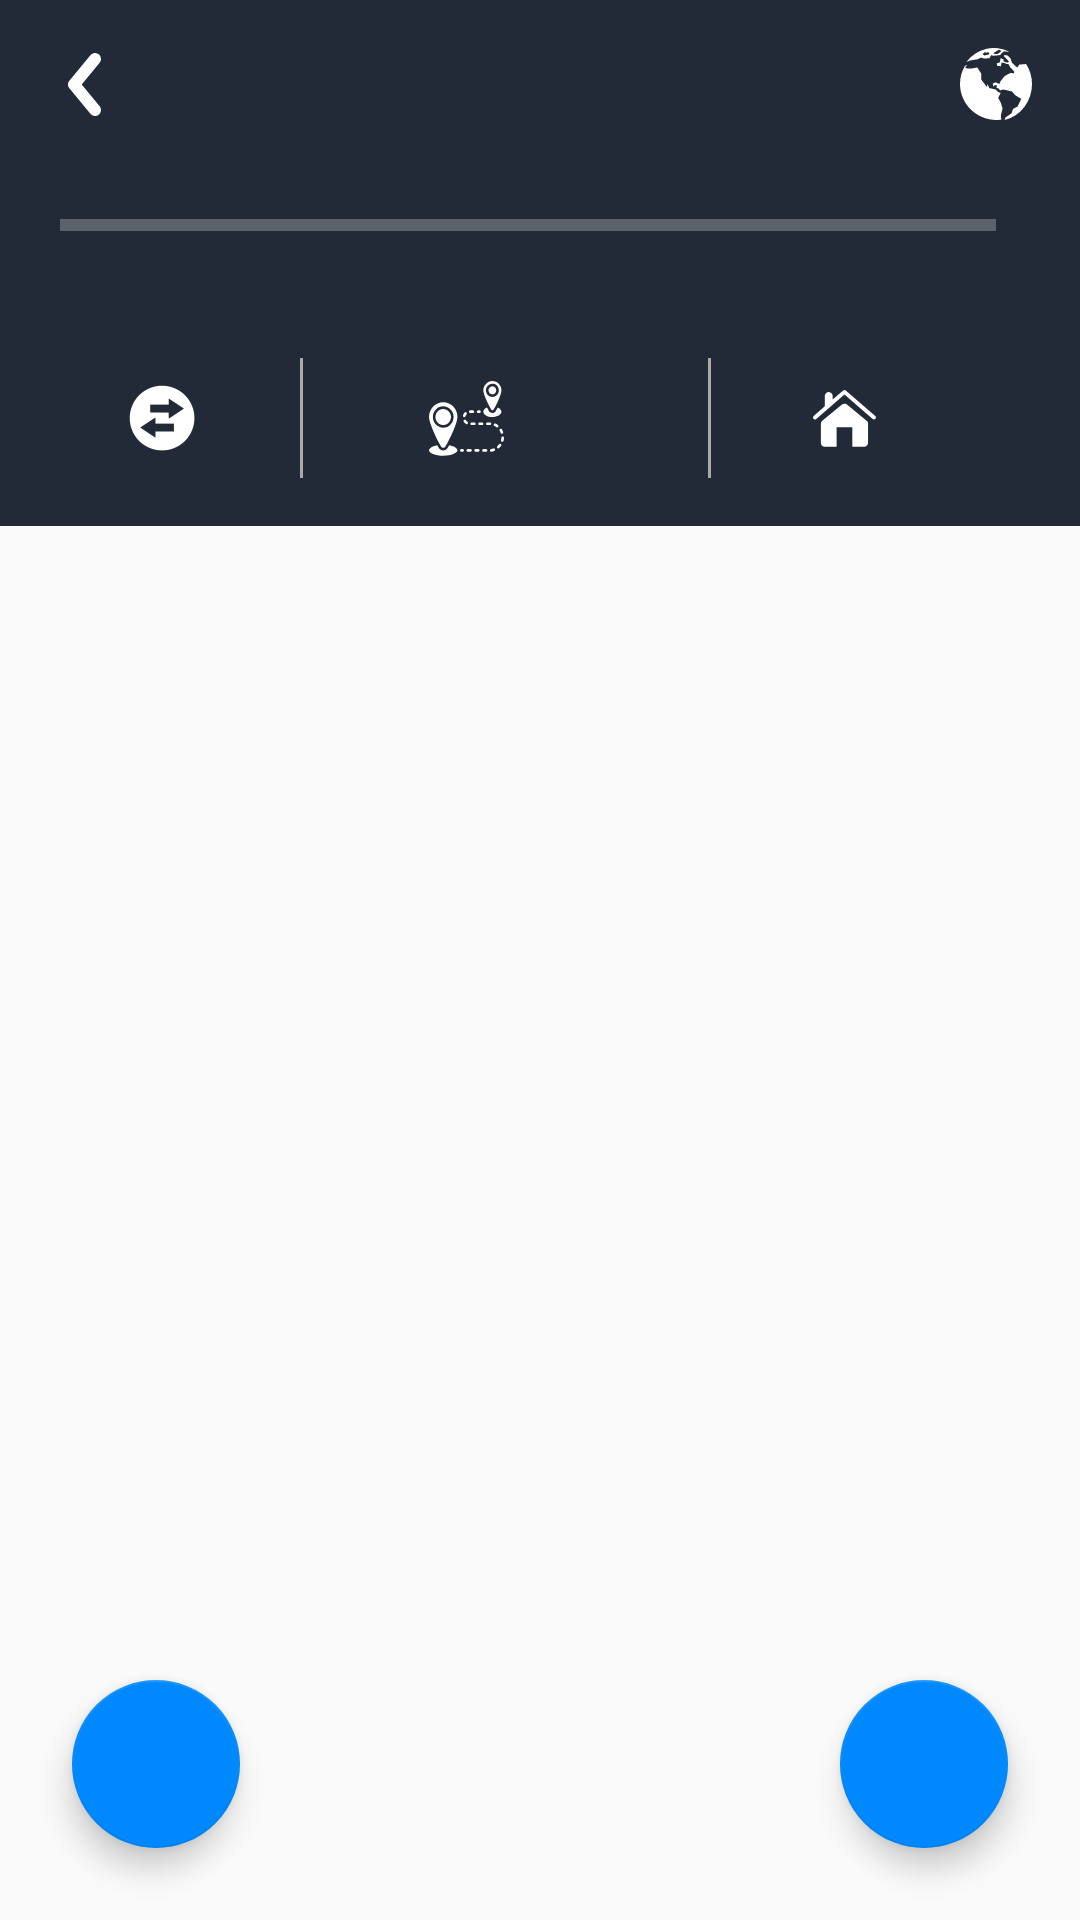

Android layout source for this screen:
<!-- AndroidManifest.xml: application theme AppTheme -->
<!-- res/layout/activity_roteiro.xml -->
<?xml version="1.0" encoding="utf-8"?>
<androidx.coordinatorlayout.widget.CoordinatorLayout
    xmlns:app="http://schemas.android.com/apk/res-auto"
    xmlns:tools="http://schemas.android.com/tools"
    xmlns:android="http://schemas.android.com/apk/res/android"
    android:layout_width="match_parent"
    android:layout_height="match_parent">

    <androidx.constraintlayout.widget.ConstraintLayout
        android:layout_width="match_parent"
        android:layout_height="match_parent">

        <androidx.constraintlayout.widget.ConstraintLayout
            android:id="@+id/header"
            android:layout_width="match_parent"
            android:layout_height="wrap_content"
            android:background="@color/colorPrimary"
            app:layout_constraintBottom_toTopOf="@+id/recyclerView"
            app:layout_constraintEnd_toEndOf="parent"
            app:layout_constraintHorizontal_bias="0.5"
            app:layout_constraintStart_toStartOf="parent"
            app:layout_constraintTop_toTopOf="parent">

            <LinearLayout
                android:id="@+id/progresso_container"
                android:layout_width="match_parent"
                android:layout_height="wrap_content"
                android:layout_margin="20dp"
                android:layout_marginStart="20dp"
                android:layout_marginTop="24dp"
                android:layout_marginEnd="20dp"
                android:gravity="center_vertical"
                android:orientation="horizontal"
                app:layout_constraintEnd_toEndOf="parent"
                app:layout_constraintStart_toStartOf="parent"
                app:layout_constraintTop_toBottomOf="@+id/tvTitle">

                <ProgressBar
                    android:id="@+id/progresso"
                    style="@style/Base.Widget.AppCompat.ProgressBar.Horizontal"
                    android:layout_width="0dp"
                    android:layout_height="wrap_content"
                    android:layout_weight="1" />

                <TextView
                    android:id="@+id/porcentagem"
                    android:layout_width="wrap_content"
                    android:layout_height="wrap_content"
                    android:layout_marginStart="8dp"
                    android:textColor="@color/white"
                    android:textStyle="bold"
                    android:textSize="18sp"
                    tools:text="100%" />

            </LinearLayout>

            <ImageView
                android:id="@+id/ivFinishTask"
                android:layout_width="wrap_content"
                android:layout_height="wrap_content"
                android:layout_marginStart="8dp"
                app:layout_constraintBottom_toBottomOf="@+id/first_divider"
                app:layout_constraintEnd_toStartOf="@+id/first_divider"
                app:layout_constraintStart_toStartOf="parent"
                app:layout_constraintTop_toTopOf="@+id/first_divider"
                app:srcCompat="@drawable/ic_finish_task" />

            <View
                android:id="@+id/first_divider"
                android:layout_width="1dp"
                android:layout_height="40dp"
                android:layout_marginTop="32dp"
                android:layout_marginBottom="16dp"
                android:background="@android:color/darker_gray"
                app:layout_constraintBottom_toBottomOf="parent"
                app:layout_constraintEnd_toStartOf="@+id/icon_ruas"
                app:layout_constraintStart_toEndOf="@+id/ivFinishTask"
                app:layout_constraintTop_toBottomOf="@+id/progresso_container" />

            <ImageView
                android:id="@+id/icon_ruas"
                android:layout_width="wrap_content"
                android:layout_height="wrap_content"
                android:layout_marginStart="8dp"
                android:src="@drawable/ic_ruas_white"
                app:layout_constraintBottom_toBottomOf="@+id/first_divider"
                app:layout_constraintEnd_toStartOf="@+id/ruas_total"
                app:layout_constraintStart_toEndOf="@+id/first_divider"
                app:layout_constraintTop_toTopOf="@+id/first_divider" />

            <TextView
                android:id="@+id/ruas_total"
                android:layout_width="wrap_content"
                android:layout_height="wrap_content"
                android:textColor="@color/white"
                android:textStyle="bold"
                app:layout_constraintBottom_toTopOf="@+id/ruas_restantes"
                app:layout_constraintEnd_toStartOf="@+id/divider"
                app:layout_constraintStart_toEndOf="@+id/icon_ruas"
                app:layout_constraintTop_toTopOf="@+id/icon_ruas"
                app:layout_constraintVertical_chainStyle="packed"
                tools:text="Casas (430)" />

            <TextView
                android:id="@+id/ruas_restantes"
                android:layout_width="wrap_content"
                android:layout_height="wrap_content"
                android:textColor="@color/white"
                android:textSize="@dimen/textSizeSmall"
                app:layout_constraintBottom_toBottomOf="@+id/icon_ruas"
                app:layout_constraintStart_toStartOf="@+id/ruas_total"
                app:layout_constraintTop_toBottomOf="@+id/ruas_total"
                tools:text="Casas (430)" />

            <View
                android:id="@+id/divider"
                android:layout_width="1dp"
                android:layout_height="0dp"
                android:background="@android:color/darker_gray"
                app:layout_constraintBottom_toBottomOf="@+id/first_divider"
                app:layout_constraintEnd_toStartOf="@+id/icon_casas"
                app:layout_constraintStart_toEndOf="@+id/ruas_total"
                app:layout_constraintTop_toTopOf="@+id/first_divider" />

            <ImageView
                android:id="@+id/icon_casas"
                android:layout_width="wrap_content"
                android:layout_height="wrap_content"
                android:src="@drawable/ic_casas_white"
                app:layout_constraintBottom_toBottomOf="@+id/divider"
                app:layout_constraintEnd_toStartOf="@+id/casas_total"
                app:layout_constraintStart_toEndOf="@+id/divider"
                app:layout_constraintTop_toTopOf="@+id/divider" />

            <TextView
                android:id="@+id/casas_total"
                android:layout_width="wrap_content"
                android:layout_height="wrap_content"
                android:textColor="@color/white"
                android:textStyle="bold"
                app:layout_constraintBottom_toTopOf="@+id/casas_restantes"
                app:layout_constraintEnd_toEndOf="parent"
                app:layout_constraintStart_toEndOf="@+id/icon_casas"
                app:layout_constraintTop_toTopOf="@+id/icon_casas"
                app:layout_constraintVertical_chainStyle="packed"
                tools:text="Casas (430)" />

            <TextView
                android:id="@+id/casas_restantes"
                android:layout_width="wrap_content"
                android:layout_height="wrap_content"
                android:textColor="@color/white"
                android:textSize="@dimen/textSizeSmall"
                app:layout_constraintBottom_toBottomOf="@+id/icon_casas"
                app:layout_constraintStart_toStartOf="@+id/casas_total"
                app:layout_constraintTop_toBottomOf="@+id/casas_total"
                tools:text="Casas (430)" />

            <TextView
                android:id="@+id/tvTitle"
                android:layout_width="wrap_content"
                android:layout_height="wrap_content"
                android:layout_marginStart="8dp"
                android:layout_marginTop="16dp"
                android:layout_marginEnd="8dp"
                android:layout_marginBottom="20dp"
                android:textColor="@color/white"
                android:textSize="@dimen/textSizeMedium"
                app:layout_constraintBottom_toTopOf="@+id/progresso_container"
                app:layout_constraintEnd_toEndOf="parent"
                app:layout_constraintStart_toStartOf="parent"
                app:layout_constraintTop_toTopOf="parent"
                tools:text="CSILSG05m11.t30" />

            <ImageView
                android:id="@+id/btBack"
                android:layout_width="wrap_content"
                android:layout_height="wrap_content"
                android:layout_marginStart="8dp"
                android:layout_marginTop="8dp"
                android:minWidth="40dp"
                android:minHeight="40dp"
                android:scaleType="center"
                app:layout_constraintStart_toStartOf="parent"
                app:layout_constraintTop_toTopOf="parent"
                app:srcCompat="@drawable/ic_voltar" />

            <ImageView
                android:id="@+id/ivPreviewMap"
                android:layout_width="wrap_content"
                android:layout_height="wrap_content"
                android:layout_marginTop="8dp"
                android:layout_marginEnd="8dp"
                android:minWidth="40dp"
                android:minHeight="40dp"
                android:scaleType="center"
                app:layout_constraintEnd_toEndOf="parent"
                app:layout_constraintTop_toTopOf="parent"
                app:srcCompat="@drawable/ic_world" />

        </androidx.constraintlayout.widget.ConstraintLayout>

        <androidx.recyclerview.widget.RecyclerView
            android:id="@+id/recyclerView"
            android:layout_width="0dp"
            android:layout_height="0dp"
            app:layout_constraintBottom_toBottomOf="parent"
            app:layout_constraintEnd_toEndOf="parent"
            app:layout_constraintStart_toStartOf="parent"
            app:layout_constraintTop_toBottomOf="@+id/header" />

    </androidx.constraintlayout.widget.ConstraintLayout>

    <com.google.android.material.floatingactionbutton.FloatingActionButton
        android:layout_width="wrap_content"
        android:layout_height="wrap_content"
        android:id="@+id/float_roteiro_imprimir"
        android:layout_gravity="start|bottom"
        app:srcCompat="@drawable/ic_baseline_filter_list_24px"
        android:layout_marginEnd="@dimen/mediumMargin"
        android:layout_marginStart="@dimen/mediumMargin"
        android:layout_marginBottom="@dimen/mediumMargin"/>

    <com.google.android.material.floatingactionbutton.FloatingActionButton
        android:layout_width="wrap_content"
        android:layout_height="wrap_content"
        android:id="@+id/float_roteiro"
        android:layout_gravity="end|bottom"
        app:srcCompat="@drawable/ic_baseline_filter_list_24px"
        android:layout_marginEnd="@dimen/mediumMargin"
        android:layout_marginStart="@dimen/mediumMargin"
        android:layout_marginBottom="@dimen/mediumMargin"/>

</androidx.coordinatorlayout.widget.CoordinatorLayout>
<!-- resources referenced by this layout -->
<resources>
  <color name="colorPrimary">#232A37</color>
  <color name="white">#FFFFFF</color>
  <dimen name="mediumMargin">24dp</dimen>
  <dimen name="textSizeMedium">20sp</dimen>
  <dimen name="textSizeSmall">12sp</dimen>
  <!-- drawable ic_casas_white: png bitmap (drawable-hdpi, 694 bytes) -->
  <!-- drawable ic_finish_task: png bitmap (drawable-hdpi, 629 bytes) -->
  <!-- drawable ic_ruas_white: png bitmap (drawable-hdpi, 1194 bytes) -->
  <!-- drawable ic_voltar: png bitmap (drawable-hdpi, 461 bytes) -->
  <!-- drawable ic_world (drawable) -->
  <vector android:height="24dp" android:viewportHeight="21"
      android:viewportWidth="22" android:width="24dp" xmlns:android="http://schemas.android.com/apk/res/android">
      <path android:fillColor="#fff" android:pathData="M20.154,4.6l-0.326,0.1L18.09,4.852 17.6,5.624l-0.356,-0.111L15.86,4.285l-0.2,-0.639L15.391,2.965 14.522,2.2 13.5,2 13.473,2.462l1,0.965L14.969,4l-0.553,0.284 -0.45,-0.131 -0.674,-0.277 0.023,-0.535L12.432,2.981 12.138,4.24l-0.891,0.2 0.088,0.7 1.161,0.22 0.2,-1.122 0.959,0.139 0.446,0.257h0.715l0.489,0.965L16.6,6.9l-0.1,0.5L15.461,7.27l-1.807,0.9 -1.3,1.538 -0.169,0.681L11.716,10.389l-0.87,-0.4L10,10.387l0.21,0.878 0.368,-0.418 0.647,-0.02 -0.045,0.789 0.536,0.155 0.535,0.592 0.874,-0.242 1,0.155 1.159,0.307 0.579,0.067 0.981,1.1 1.894,1.1L17.512,17.15l-1.293,0.592L15.728,19.06 13.857,20.29l-0.2,0.71A10.767,10.767 0,0 0,22 10.572,10.578 10.578,0 0,0 20.154,4.6Z"/>
      <path android:fillColor="#fff" android:pathData="M12.485,15.976 L11.67,14.556l0.749,-1.466 -0.749,-0.21 -0.841,-0.793L8.967,11.694 8.348,10.478L8.348,11.2L8.076,11.2l-1.6,-2.045L6.476,7.476L5.295,5.679 3.427,5.991L2.168,5.991L1.535,5.6 2.343,5 1.537,5.175A9.982,9.982 0,0 0,0 10.478C0,16.288 5.013,21 11.2,21a12.467,12.467 0,0 0,1.405 -0.092l-0.117,-1.275S13,17.74 13,17.676 12.485,15.976 12.485,15.976Z"/>
      <path android:fillColor="#fff" android:pathData="M2.005,4L2,4A10.73,10.73 0,0 1,15 1.057l-0.388,0.059L13.545,0.954l-0.754,0.509 -0.535,0.6 -1.939,0.184 -0.8,-0.133 -0.547,0.872 -1.6,0.09 -1,-0.293 -0.889,0.494 -1.93,0.273L2.006,4ZM7.549,1.184c-0.013,0.114 -0.541,0.472 -0.7,0.579l-0.009,0.006 0.711,0.421L9.03,1.8l-0.349,-0.613 -0.642,0.207 -0.49,-0.207h0ZM11.949,0.475 L10.839,1.094L10.2,1.5l0.443,0.292 0.985,-0.1 1.031,-0.8L11.945,0.475Z"/>
  </vector>
  <style name="AppTheme" parent="Theme.AppCompat.Light.NoActionBar">
          
          <item name="colorPrimary">@color/colorPrimary</item>
          <item name="colorPrimaryDark">@color/colorPrimaryDark</item>
          <item name="colorAccent">@color/colorAccent</item>
      </style>
  <color name="colorPrimaryDark">@color/colorPrimary</color>
  <color name="colorAccent">@color/blueColor</color>
  <color name="blueColor">#0089FF</color>
</resources>
